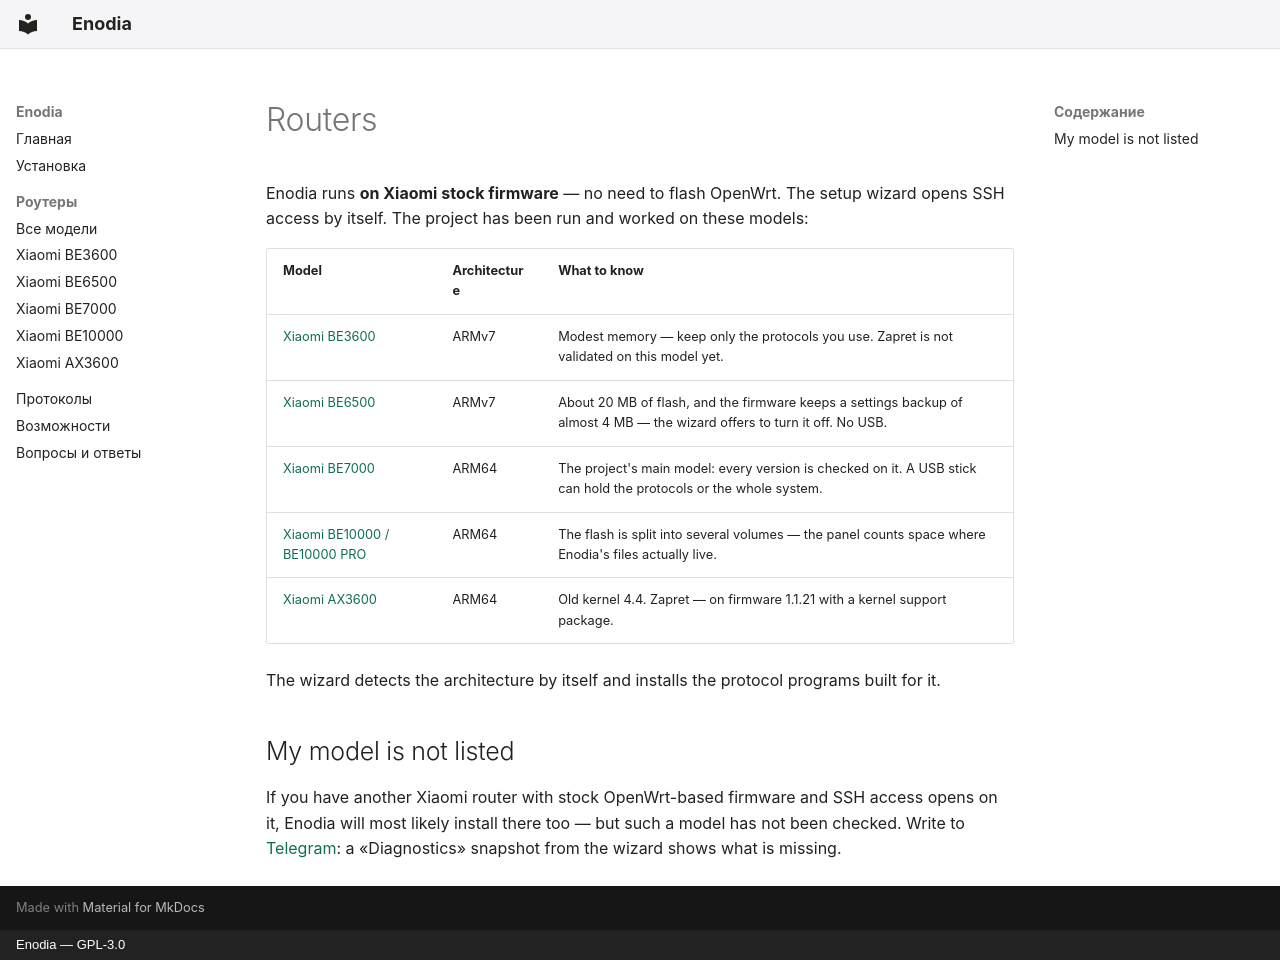

repository: Axel173/enodia · page: routers/index.en/index.html · generator: mkdocs · copyright: Enodia — GPL-3.0

---
title: Xiaomi routers Enodia runs on — BE3600, BE6500, BE7000, BE10000, AX3600
description: >-
  The Xiaomi routers Enodia (VPN, AmneziaWG, Xray, Zapret) has been run and worked on with stock firmware, and how the
  models differ: architecture, flash, USB, bypassing blocks without a server.
---

# Routers

Enodia runs **on Xiaomi stock firmware** — no need to flash OpenWrt. The setup wizard opens SSH access by itself. The
project has been run and worked on these models:

| Model | Architecture | What to know |
|---|---|---|
| [Xiaomi BE3600](be3600.md) | ARMv7 | Modest memory — keep only the protocols you use. Zapret is not validated on this model yet. |
| [Xiaomi BE6500](be6500.md) | ARMv7 | About 20 MB of flash, and the firmware keeps a settings backup of almost 4 MB — the wizard offers to turn it off. No USB. |
| [Xiaomi BE7000](be7000.md) | ARM64 | The project's main model: every version is checked on it. A USB stick can hold the protocols or the whole system. |
| [Xiaomi BE10000 / BE10000 PRO](be10000.md) | ARM64 | The flash is split into several volumes — the panel counts space where Enodia's files actually live. |
| [Xiaomi AX3600](ax3600.md) | ARM64 | Old kernel 4.4. Zapret — on firmware 1.1.21 with a kernel support package. |

The wizard detects the architecture by itself and installs the protocol programs built for it.

## My model is not listed

If you have another Xiaomi router with stock OpenWrt-based firmware and SSH access opens on it, Enodia will most
likely install there too — but such a model has not been checked. Write to
[Telegram](https://t.me/+tfMLMVKG03FhMGYy): a «Diagnostics» snapshot from the wizard shows what is missing.
